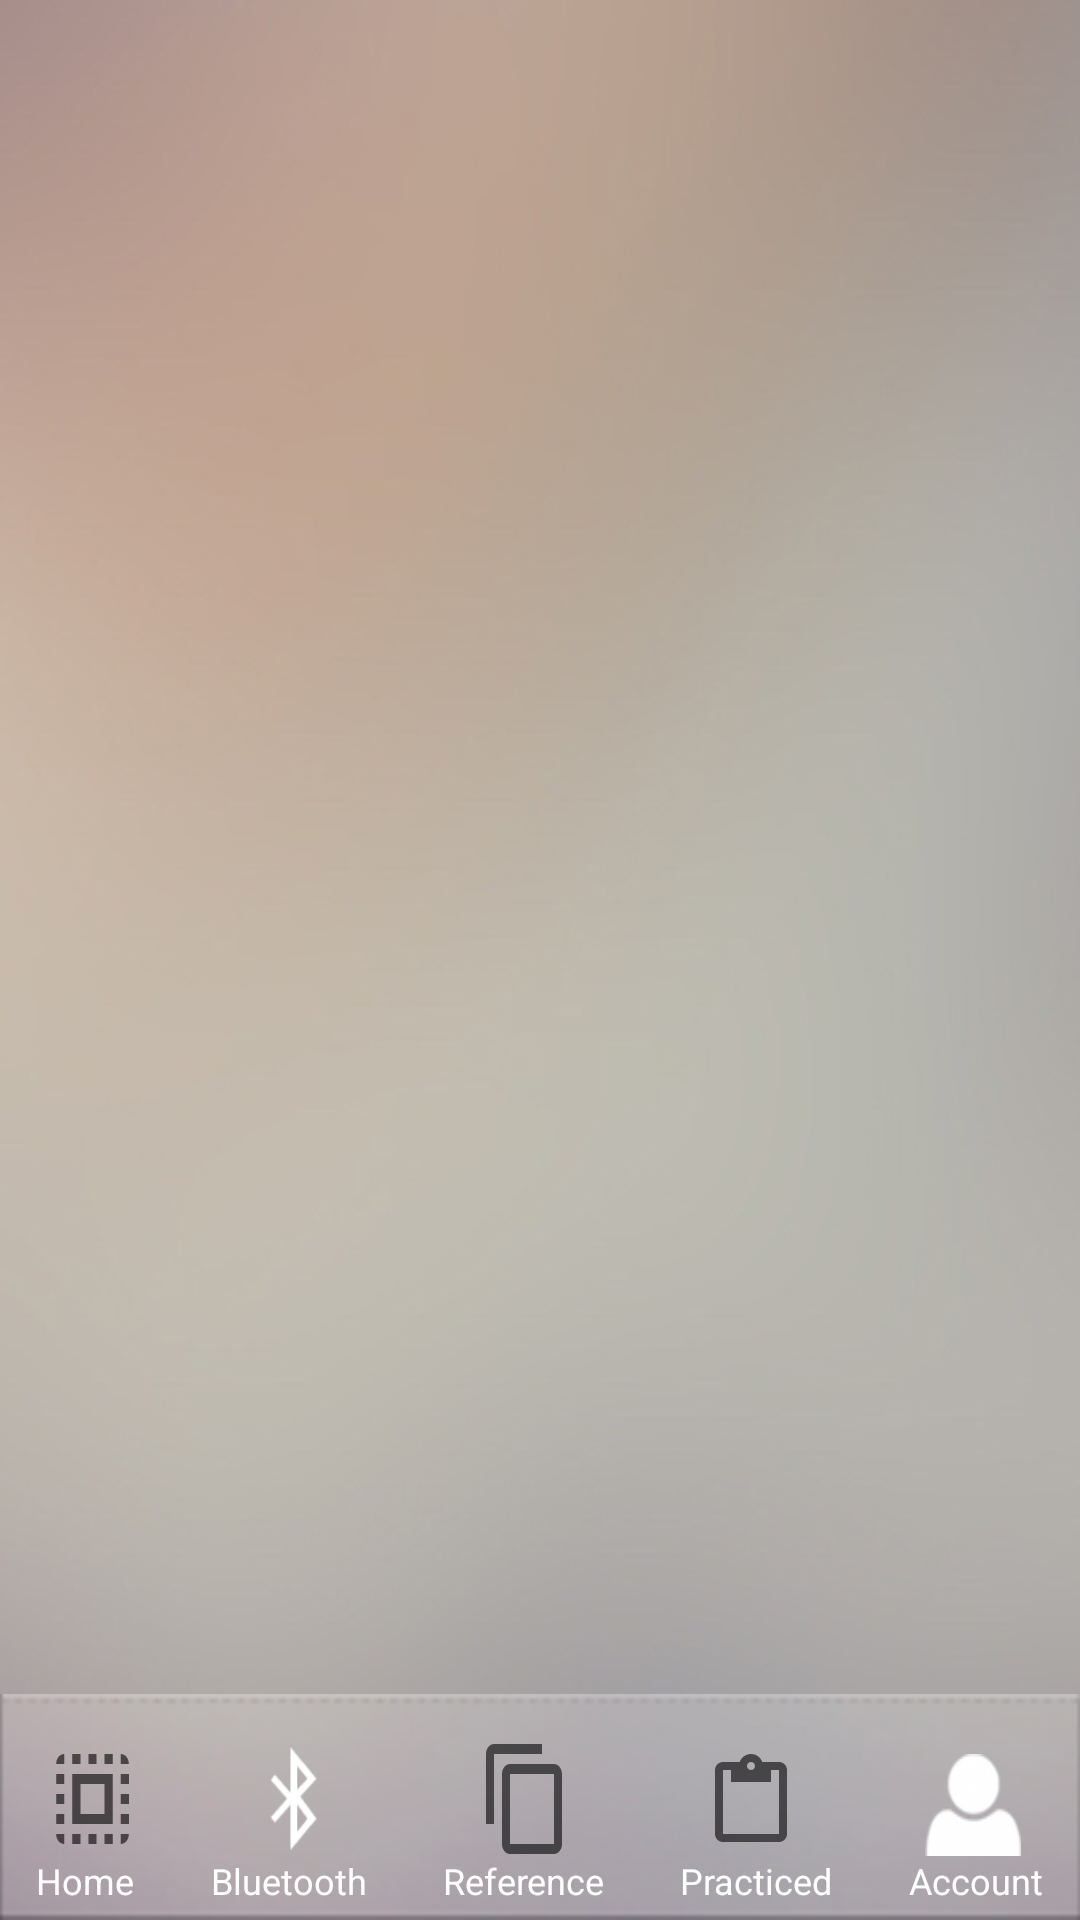

Write the Android layout XML for this screen, with the resource values it uses.
<!-- AndroidManifest.xml: application theme AppTheme -->
<!-- res/layout/activity_column_play_back.xml -->
<RelativeLayout xmlns:android="http://schemas.android.com/apk/res/android"
    xmlns:tools="http://schemas.android.com/tools" android:layout_width="match_parent"
    android:layout_height="match_parent" android:paddingLeft="@dimen/activity_horizontal_margin"
    android:paddingRight="@dimen/activity_horizontal_margin"
    android:paddingTop="@dimen/activity_vertical_margin"
    android:paddingBottom="@dimen/activity_vertical_margin"
    android:background="@drawable/background"
    tools:context="com.example.rene.dancesafe.column_play_back">

    <LinearLayout
        android:layout_width="match_parent"
        android:layout_height="match_parent"
        android:orientation="vertical">

        <LinearLayout
            android:orientation="vertical"
            android:layout_width="match_parent"
            android:layout_height="match_parent"
            android:layout_weight="1">
            <GridView
                android:numColumns="auto_fit"
                android:gravity="center"
                android:columnWidth="150dp"
                android:stretchMode="spacingWidthUniform"
                android:persistentDrawingCache="animation|scrolling"
                android:layoutAnimation="@anim/list_layout_controller"
                android:layout_width="fill_parent"
                android:layout_height="fill_parent"
                android:id="@+id/grid"
                android:verticalSpacing="20dp" />

        </LinearLayout>

        <include layout="@layout/options_tab"/>

    </LinearLayout>

</RelativeLayout>
<!-- res/layout/options_tab.xml (included above) -->
<?xml version="1.0" encoding="utf-8"?>
    <LinearLayout xmlns:android="http://schemas.android.com/apk/res/android"
        android:orientation="vertical"
        android:layout_width="wrap_content"
        android:layout_height="wrap_content"
        android:duplicateParentState="true"
        android:clickable="false"
        android:id="@+id/options_tab"
        android:background="@drawable/options_menu">

        <LinearLayout
            android:orientation="horizontal"
            android:layout_width="match_parent"
            android:layout_height="54dp">

            <ImageButton
                android:layout_width="40dp"
                android:layout_height="40dp"
                android:id="@+id/home"
                android:layout_weight="1"
                android:layout_marginLeft="15dp"
                android:layout_marginRight="25dp"
                android:layout_marginTop="15dp"
                android:nestedScrollingEnabled="false"
                android:onClick="home"
                android:background="@drawable/abc_ic_menu_selectall_mtrl_alpha"
                android:layout_marginBottom="2dp" />

            <ImageButton
                android:layout_width="40dp"
                android:layout_height="40dp"
                android:id="@+id/bluetooth"
                android:layout_weight="1"
                android:background="@android:drawable/stat_sys_data_bluetooth"
                android:layout_marginLeft="10dp"
                android:layout_marginRight="30dp"
                android:layout_marginTop="15dp"
                android:onClick="bluetooth"
                android:layout_marginBottom="2dp" />

            <ImageButton
                android:layout_width="40dp"
                android:layout_height="40dp"
                android:id="@+id/video_recorded"
                android:layout_weight="1"
                android:background="@drawable/abc_ic_menu_copy_mtrl_am_alpha"
                android:layout_marginLeft="15dp"
                android:layout_marginTop="15dp"
                android:layout_marginRight="25dp"
                android:onClick="video_recorded"
                android:layout_marginBottom="2dp" />

            <ImageButton
                android:layout_width="40dp"
                android:layout_height="match_parent"
                android:id="@+id/video_practiced"
                android:layout_weight="1"
                android:background="@drawable/abc_ic_menu_paste_mtrl_am_alpha"
                android:layout_marginLeft="18dp"
                android:layout_marginTop="20dp"
                android:layout_marginRight="22dp"
                android:onClick="video_practiced"
                android:layout_marginBottom="2dp" />

            <ImageButton
                android:layout_width="40dp"
                android:layout_height="40dp"
                android:id="@+id/user_account"
                android:layout_weight="1"
                android:background="@drawable/user3"
                android:layout_marginLeft="20dp"
                android:layout_marginTop="20dp"
                android:layout_marginRight="20dp"
                android:onClick="user_account"
                android:layout_marginBottom="2dp" />
        </LinearLayout>

        <LinearLayout
            android:orientation="horizontal"
            android:layout_width="match_parent"
            android:layout_height="wrap_content">

            <TextView
                android:layout_width="wrap_content"
                android:layout_height="wrap_content"
                android:text="Home"
                android:id="@+id/textView2"
                android:layout_weight="1"
                android:gravity="center_horizontal"
                android:textSize="12sp"
                android:textColor="#FFFFFF"
                android:layout_marginBottom="5dp" />

            <TextView
                android:layout_width="wrap_content"
                android:layout_height="wrap_content"
                android:text="Bluetooth"
                android:id="@+id/textView11"
                android:layout_weight="1"
                android:gravity="center_horizontal"
                android:textSize="12sp"
                android:textColor="#FFFFFF" />

            <TextView
                android:layout_width="wrap_content"
                android:layout_height="wrap_content"
                android:text="Reference"
                android:id="@+id/textView12"
                android:layout_weight="1"
                android:gravity="center_horizontal"
                android:textSize="12sp"
                android:textColor="#FFFFFF" />

            <TextView
                android:layout_width="wrap_content"
                android:layout_height="wrap_content"
                android:text="Practiced"
                android:id="@+id/textView13"
                android:layout_weight="1"
                android:gravity="center_horizontal"
                android:textSize="12sp"
                android:textColor="#FFFFFF" />

            <TextView
                android:layout_width="wrap_content"
                android:layout_height="wrap_content"
                android:text="Account"
                android:id="@+id/textView14"
                android:layout_weight="1"
                android:gravity="center_horizontal"
                android:textSize="12sp"
                android:textColor="#FFFFFF" />
        </LinearLayout>
    </LinearLayout>
<!-- resources referenced by this layout -->
<resources>
  <!-- drawable background: jpg bitmap (drawable, 40819 bytes) -->
  <!-- drawable options_menu: png bitmap (drawable, 21696 bytes) -->
  <!-- drawable user3: png bitmap (drawable, 4042 bytes) -->
  <style name="AppTheme" parent="Theme.AppCompat.Light.DarkActionBar">
          
      </style>
</resources>
